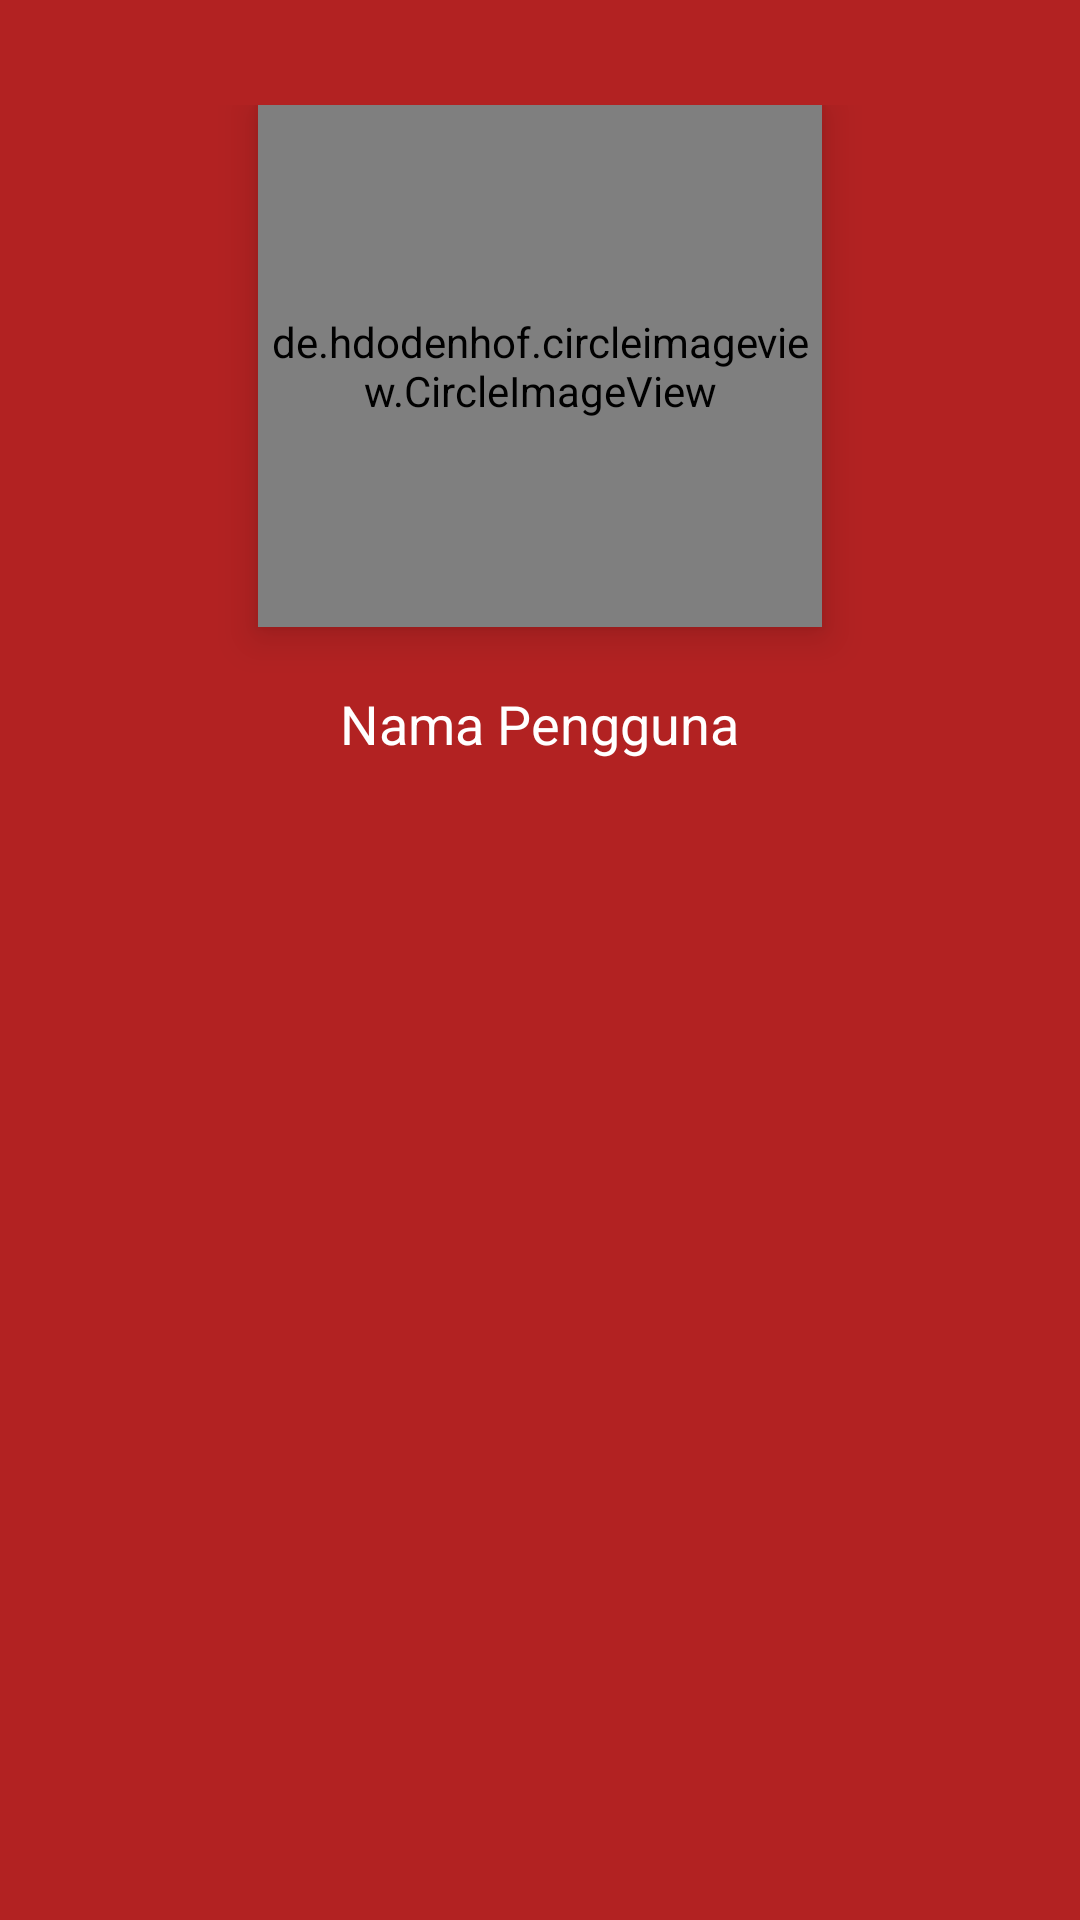

Reconstruct the res/layout file that produces this screen, plus the resources it refers to.
<!-- AndroidManifest.xml: application theme AppTheme -->
<!-- res/layout/layout_header2.xml -->
<?xml version="1.0" encoding="utf-8"?>
<LinearLayout xmlns:android="http://schemas.android.com/apk/res/android"
    xmlns:app="http://schemas.android.com/apk/res-auto"
    android:orientation="vertical"
    android:background="#B22222"
    android:layout_width="match_parent"
    android:layout_height="wrap_content"
    android:paddingTop="35dp"
    android:paddingBottom="20dp">

    <de.hdodenhof.circleimageview.CircleImageView
        android:id="@+id/akunImageUser"
        android:layout_width="188dp"
        android:layout_height="174dp"
        android:layout_gravity="center"
        android:elevation="8dp"
        android:src="@drawable/logoinka"/>

    <TextView
        android:id="@+id/namaUser"
        android:layout_width="wrap_content"
        android:layout_height="wrap_content"
        android:text="Nama Pengguna"
        android:textColor="#fff"
        android:textSize="18sp"
        android:layout_gravity="center_horizontal"
        android:layout_marginTop="20dp"/>

</LinearLayout>
<!-- resources referenced by this layout -->
<resources>
  <!-- drawable logoinka: jpg bitmap (drawable-xxhdpi, 4263 bytes) -->
  <style name="AppTheme" parent="Theme.AppCompat.Light.DarkActionBar">
          
          <item name="colorPrimary">@color/colorPrimary</item>
          <item name="colorPrimaryDark">@color/colorPrimaryDark</item>
          <item name="colorAccent">@color/colorAccent</item>
          <item name="android:textColor">#000000</item>
      </style>
  <color name="colorPrimary">#b5783f</color>
  <color name="colorPrimaryDark">#006bb3</color>
  <color name="colorAccent">#ffb050</color>
</resources>
